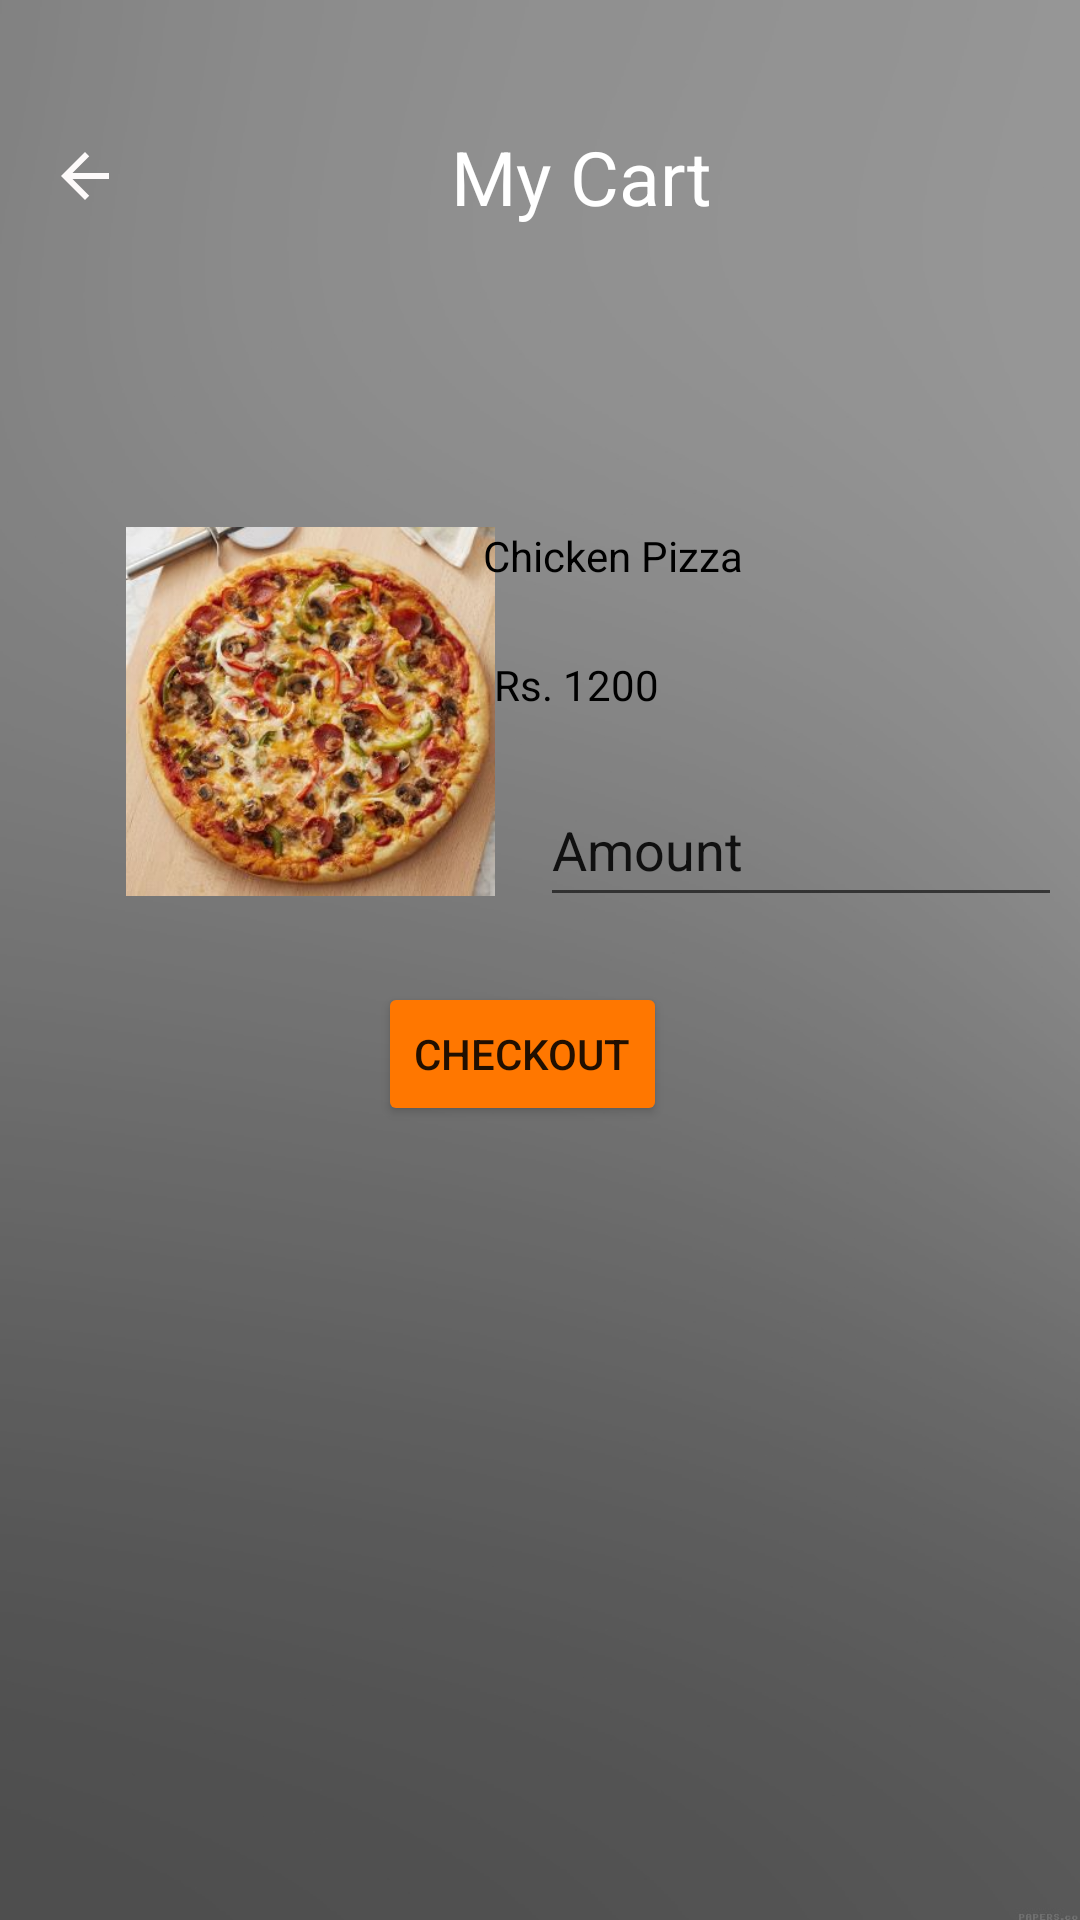

The Android layout XML behind this screen, and the referenced resources:
<!-- AndroidManifest.xml: application theme Theme.MAD -->
<!-- res/layout/activity_cart.xml -->
<?xml version="1.0" encoding="utf-8"?>
<LinearLayout xmlns:android="http://schemas.android.com/apk/res/android"
    xmlns:app="http://schemas.android.com/apk/res-auto"
    xmlns:tools="http://schemas.android.com/tools"
    android:layout_width="match_parent"
    android:layout_height="match_parent"
    android:background="@drawable/bg"
    android:visibility="visible">

    <androidx.constraintlayout.widget.ConstraintLayout
        android:layout_width="match_parent"
        android:layout_height="match_parent"
        android:background="#44FFFFFF"
        android:orientation="vertical"
        android:padding="10dp">

        <TextView
            android:id="@+id/textView"
            android:layout_width="wrap_content"
            android:layout_height="wrap_content"
            android:layout_marginTop="32dp"
            android:drawableLeft="@drawable/ic_baseline_arrow_back_24"
            android:drawablePadding="110dp"
            android:gravity="center"
            android:text="@string/cart"
            android:textColor="@color/white"
            android:textSize="25dp"
            app:layout_constraintEnd_toEndOf="parent"
            app:layout_constraintHorizontal_bias="0.054"
            app:layout_constraintStart_toStartOf="parent"
            app:layout_constraintTop_toTopOf="parent" />

        <ImageView
            android:id="@+id/imageView15"
            android:layout_width="40dp"
            android:layout_height="35dp"
            android:layout_marginStart="97dp"
            android:layout_marginTop="32dp"
            android:layout_marginEnd="24dp"
            app:layout_constraintEnd_toEndOf="parent"
            app:layout_constraintHorizontal_bias="0.0"
            app:layout_constraintStart_toEndOf="@+id/textView"
            app:layout_constraintTop_toTopOf="parent"
            app:srcCompat="@drawable/ic_baseline_menu_24" />

        <ImageView
            android:id="@+id/imageView16"
            android:layout_width="123dp"
            android:layout_height="123dp"
            android:layout_marginStart="32dp"
            android:layout_marginTop="100dp"
            app:layout_constraintStart_toStartOf="parent"
            app:layout_constraintTop_toBottomOf="@+id/textView"
            app:srcCompat="@drawable/pizza2" />

        <TextView
            android:id="@+id/textView27"
            android:layout_width="wrap_content"
            android:layout_height="wrap_content"
            android:layout_marginStart="10dp"
            android:layout_marginTop="100dp"
            android:layout_marginBottom="20dp"
            android:text="@string/pizza"
            android:textColor="@color/black"
            app:layout_constraintBottom_toTopOf="@+id/textView28"
            app:layout_constraintEnd_toEndOf="parent"
            app:layout_constraintHorizontal_bias="0.579"
            app:layout_constraintStart_toStartOf="parent"
            app:layout_constraintTop_toBottomOf="@+id/textView" />

        <TextView
            android:id="@+id/textView28"
            android:layout_width="wrap_content"
            android:layout_height="wrap_content"
            android:layout_marginStart="10dp"
            android:layout_marginTop="24dp"
            android:text="@string/pizza_price"
            android:textColor="@color/black"
            app:layout_constraintEnd_toEndOf="parent"
            app:layout_constraintHorizontal_bias="0.526"
            app:layout_constraintStart_toStartOf="parent"
            app:layout_constraintTop_toBottomOf="@+id/textView27" />

        <Button
            android:id="@+id/button7"
            android:layout_width="wrap_content"
            android:layout_height="wrap_content"
            android:layout_marginStart="142dp"
            android:layout_marginTop="67dp"
            android:layout_marginEnd="145dp"
            android:layout_marginBottom="300dp"
            android:backgroundTint="@color/btn_orange"
            android:text="@string/card_checkout"
            app:layout_constraintBottom_toBottomOf="parent"
            app:layout_constraintEnd_toEndOf="parent"
            app:layout_constraintHorizontal_bias="0.6"
            app:layout_constraintStart_toStartOf="parent"
            app:layout_constraintTop_toBottomOf="@+id/editTextTextPersonName" />

        <EditText
            android:id="@+id/editTextTextPersonName"
            android:layout_width="wrap_content"
            android:layout_height="wrap_content"
            android:layout_marginStart="15dp"
            android:layout_marginTop="20dp"
            android:ems="10"
            android:inputType="textPersonName"
            android:minHeight="48dp"
            android:text="Amount"
            app:layout_constraintEnd_toEndOf="parent"
            app:layout_constraintHorizontal_bias="0.0"
            app:layout_constraintStart_toEndOf="@+id/imageView16"
            app:layout_constraintTop_toBottomOf="@+id/textView28" />

    </androidx.constraintlayout.widget.ConstraintLayout>
</LinearLayout>
<!-- resources referenced by this layout -->
<resources>
  <color name="black">#FF000000</color>
  <color name="btn_orange">#FF7700</color>
  <color name="white">#FFFFFFFF</color>
  <!-- drawable bg: png bitmap (drawable, 42997 bytes) -->
  <!-- drawable ic_baseline_arrow_back_24 (drawable) -->
  <vector android:height="24dp" android:tint="#FDFAFA"
      android:viewportHeight="24" android:viewportWidth="24"
      android:width="24dp" xmlns:android="http://schemas.android.com/apk/res/android">
      <path android:fillColor="@android:color/white" android:pathData="M20,11H7.83l5.59,-5.59L12,4l-8,8 8,8 1.41,-1.41L7.83,13H20v-2z"/>
  </vector>
  <!-- drawable ic_baseline_menu_24 (drawable) -->
  <vector android:height="24dp" android:tint="#FDFAFA"
      android:viewportHeight="24" android:viewportWidth="24"
      android:width="24dp" xmlns:android="http://schemas.android.com/apk/res/android">
      <path android:fillColor="@android:color/white" android:pathData="M3,18h18v-2L3,16v2zM3,13h18v-2L3,11v2zM3,6v2h18L21,6L3,6z"/>
  </vector>
  <!-- drawable pizza2: png bitmap (drawable, 27778 bytes) -->
  <string name="card_checkout">Checkout</string>
  <string name="cart">My Cart</string>
  <string name="pizza">Chicken Pizza</string>
  <string name="pizza_price">Rs. 1200</string>
  <style name="Theme.MAD" parent="Theme.MaterialComponents.DayNight.NoActionBar">
          
          <item name="colorPrimary">@color/white</item>
          <item name="colorPrimaryVariant">#494747</item>
          <item name="colorOnPrimary">@color/white</item>
          
          <item name="colorSecondary">@color/teal_200</item>
          <item name="colorSecondaryVariant">@color/teal_700</item>
          <item name="colorOnSecondary">@color/black</item>
          
          <item name="android:statusBarColor" tools:targetApi="l">?attr/colorPrimaryVariant</item>
          
      </style>
  <color name="teal_200">#FF03DAC5</color>
  <color name="teal_700">#FF018786</color>
</resources>
